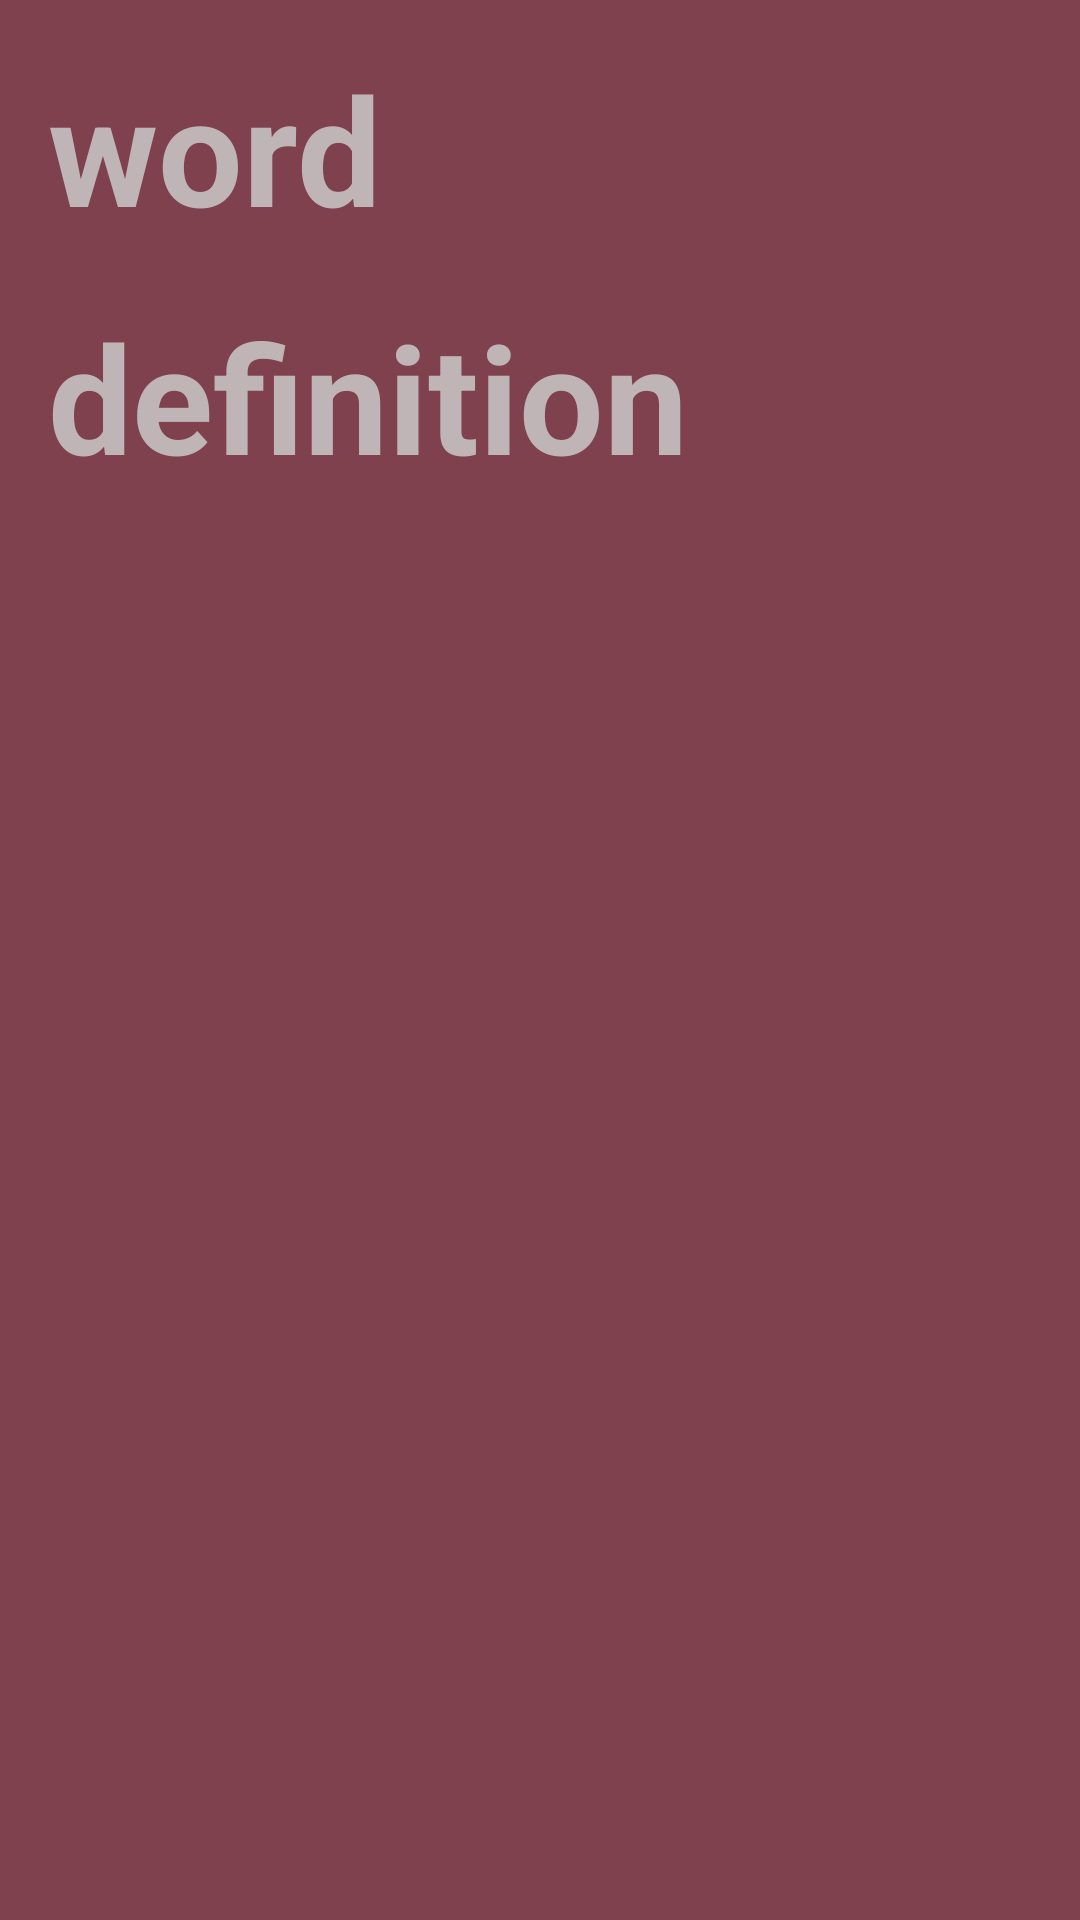

The Android layout XML behind this screen, and the referenced resources:
<!-- AndroidManifest.xml: application theme Theme.Percolator.Red -->
<!-- res/layout/view.xml -->
<LinearLayout xmlns:android="http://schemas.android.com/apk/res/android"
    android:id="@+id/home"
    android:orientation="vertical"
    android:layout_width="match_parent"
    android:layout_height="match_parent"
    android:layout_margin="0px"
    android:paddingTop="@dimen/main_top_padding"
    android:paddingLeft="@dimen/main_horizontal_padding"
    android:paddingRight="@dimen/main_horizontal_padding"
    android:background="@color/percolator_red_seven">

    <TextView
        android:id="@+id/title_text"
        android:layout_width="match_parent"
        android:layout_height="wrap_content"
        android:layout_marginBottom="@dimen/main_input_spacing_margin"
        android:hint="@string/title_hint"
        android:textColor="@color/white"
        android:textColorHint="@color/percolator_red_grey"
        android:textSize="50sp"
        android:textStyle="bold" />

    <TextView
        android:id="@+id/description_text"
        android:layout_width="match_parent"
        android:layout_height="wrap_content"
        android:layout_marginBottom="@dimen/main_input_spacing_margin"
        android:hint="@string/description_hint"
        android:textColor="@color/white"
        android:textColorHint="@color/percolator_red_grey"
        android:textSize="50sp"
        android:textStyle="bold" />

</LinearLayout>
<!-- resources referenced by this layout -->
<resources>
  <color name="percolator_red_grey">#C0B5B6</color>
  <color name="percolator_red_seven">#7E414D</color>
  <color name="white">#ffffffff</color>
  <dimen name="main_horizontal_padding">16dp</dimen>
  <dimen name="main_input_spacing_margin">16dp</dimen>
  <dimen name="main_top_padding">16dp</dimen>
  <string name="description_hint">definition</string>
  <string name="title_hint">word</string>
  <style name="PopupMenu.Percolator.Red" parent="@android:style/Widget.Holo.ListPopupWindow">
          <item name="android:popupBackground">@drawable/percolator_red_menu_dropdown_panel</item>
      </style>
  <style name="DropDownListView.Percolator.Red" parent="@android:style/Widget.Holo.ListView.DropDown">
          <item name="android:listSelector">@drawable/percolator_red_selectable_background</item>
      </style>
  <style name="ActionBarTabStyle.Percolator.Red" parent="@android:style/Widget.Holo.ActionBar.TabView">
          <item name="android:background">@drawable/percolator_red_tab_indicator_ab</item>
      </style>
  <style name="DropDownNav.Percolator.Red" parent="@android:style/Widget.Holo.Spinner">
          <item name="android:background">@drawable/percolator_red_spinner_background_ab</item>
          <item name="android:popupBackground">@drawable/percolator_red_menu_dropdown_panel</item>
          <item name="android:dropDownSelector">@drawable/percolator_red_selectable_background</item>
      </style>
  <style name="ActionBar.Solid.Percolator.Red" parent="@android:style/Widget.Holo.Light.ActionBar.Solid.Inverse">
          <item name="android:background">@drawable/percolator_red_ab_solid</item>
          <item name="android:backgroundStacked">@drawable/percolator_red_ab_stacked_solid</item>
          <item name="android:backgroundSplit">@drawable/percolator_red_ab_bottom_solid</item>
          <item name="android:progressBarStyle">@style/ProgressBar.Percolator.Red</item>
      </style>
  <style name="ActionButton.CloseMode.Percolator.Red" parent="@android:style/Widget.Holo.ActionButton.CloseMode">
          <item name="android:background">@drawable/percolator_red_btn_cab_done</item>
      </style>
  <style name="Theme.Percolator.Red.Widget" parent="@android:style/Theme.Holo">
          <item name="android:popupMenuStyle">@style/PopupMenu.Percolator.Red</item>
          <item name="android:dropDownListViewStyle">@style/DropDownListView.Percolator.Red</item>
      </style>
  <!-- drawable percolator_red_pressed_background (drawable) -->
  <?xml version="1.0" encoding="utf-8"?>
  <shape xmlns:android="http://schemas.android.com/apk/res/android" android:shape="rectangle">
      <solid android:color="@color/percolator_red_pressed" />
  </shape>
  <style name="ProgressBar.Percolator.Red" parent="@android:style/Widget.Holo.ProgressBar.Horizontal">
          <item name="android:progressDrawable">@drawable/percolator_red_progress_horizontal</item>
      </style>
  <!-- drawable percolator_red_btn_cab_done (drawable) -->
  <?xml version="1.0" encoding="utf-8"?>
  <selector xmlns:android="http://schemas.android.com/apk/res/android">
      <item android:state_pressed="true"
          android:drawable="@drawable/percolator_red_btn_cab_done_pressed" />
      <item android:state_focused="true" android:state_enabled="true"
          android:drawable="@drawable/percolator_red_btn_cab_done_focused" />
      <item android:state_enabled="true"
          android:drawable="@drawable/percolator_red_btn_cab_done_default" />
  </selector>
  <color name="percolator_red_pressed">#CC922727</color>
</resources>
